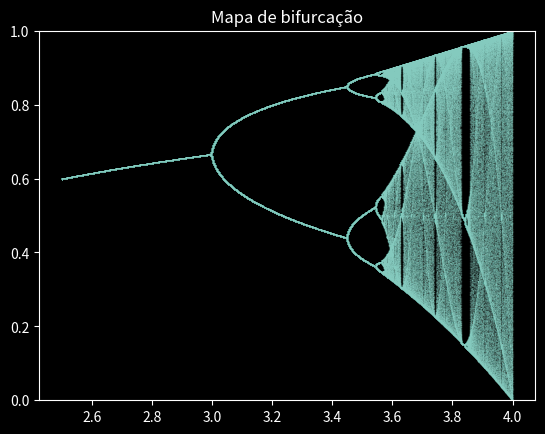

The script that saved this image:
import matplotlib.pyplot as plt
import numpy as np

plt.style.use('dark_background')


def logistic_map(x: float, r: float):
    """
    Umas observações interessantes sobre mapa logístico:
    https://blbadger.github.io/logistic-map.html
    """
    return x * r * (1 - x)


def simulate(x0, rate_span: np.ndarray):
    _x = []
    _y = []
    for r in rate_span:
        x = x0
        for _ in range(500):
            x = logistic_map(x, r)

        for i in range(100):
            x = logistic_map(x, r)
            _x.append(r)
            _y.append(x)
    return _x, _y


markersize = 0.05
x0 = 0.3
r_inicio = 2.5
r_fim = 4.0
r_samples = 16000
r_span = np.linspace(r_inicio, r_fim, r_samples)
x, y = simulate(x0, r_span)

plt.title('Mapa de bifurcação')
plt.ylim((0, 1))
plt.plot(x, y, '^', alpha=0.5, markersize=markersize)
plt.show()
